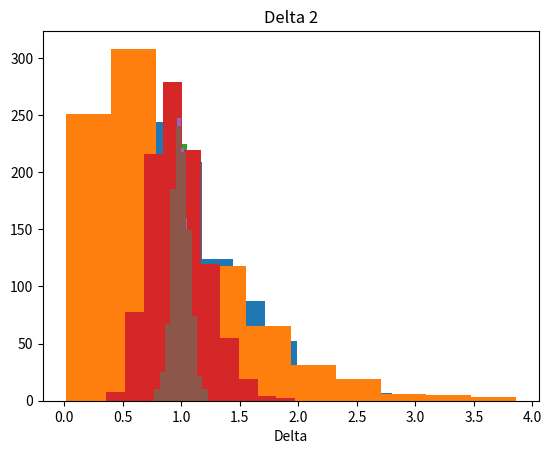

Source code (Python):
from numpy.random import seed

from numpy.random import normal

import numpy as np

from scipy.stats import iqr

import matplotlib.pyplot as plt



# =============================================================================
# The two estimators perform quite differently. In comparison to each other 
# delta 2 always tend to be a bit more on the left side. Delta 1 tends to be a
# bit more centered. With the growing n, the estimators get closer to the middle
# and in the case n = 1000 there is barely a difference left. So what we see is
# that estimators get closer to the real value (1 in this case) the bigger the 
# sample size is. An explanation can be, that when there are more samples, 
# outliers do not have as much of an effect as with small sample sizes.
# =============================================================================


#seed(42)

def process(n):
    list1 = []
    list2 = []
    for i in range(1000):
        # generate n samples
        data = normal(loc=0.0, scale=1, size=n)
        # inter quartile range of n samples
        iqr_data = iqr(data)
        d_2 = (iqr_data/1.349)**2
        list2.append(d_2)
        d_2 = 0
        # mean of 10 samples
        mean_data = np.mean(data)
        d_1 = 1/(n-1) * n * np.var(data)
        list1.append(d_1)
        d_1 = 0

    print("______________")
    print("n = ", n)
    plt.hist(list1)
    plt.title("Delta 1")
    plt.xlabel('Delta')
    plt.show()
    
    plt.hist(list2)
    plt.title("Delta 2")
    plt.xlabel('Delta')
    plt.show()



process(10)
process(100)
process(1000)